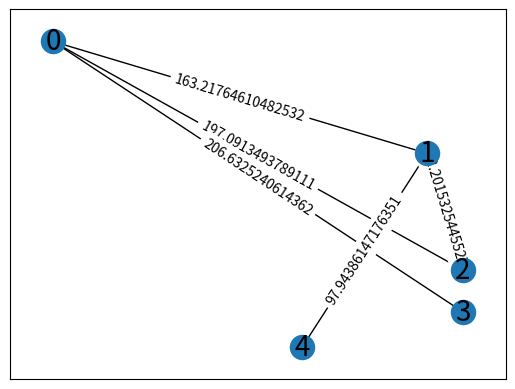

This figure's Python source:
import numpy as np
from math import ceil, sqrt
import matplotlib.pyplot as plt # used only for visualization
import networkx as nx # used only for visualization
from collections import deque

def calc_linear_function(x0, y0, x1, y1):
    a = (y0-y1) / (x0 - x1)
    b = y0 - a * x0
    return a, b


class Grid:
    def __init__(self, number):
        self.number_of_cities = number
        self.cities = np.zeros((2, self.number_of_cities))  # coordinates of cities
        self.weighted_graph = np.zeros((number, number))
        self.G = nx.Graph()

    def add_cities(self):
        number = self.number_of_cities
        for i in range(number):  # "i" is a city
            x = np.random.randint(-100, 101)
            y = np.random.randint(-100, 101)
            self.cities[0, i] = x
            self.cities[1, i] = y
            self.G.add_node(i, pos=[x, y])

    def add_weighted_graph(self):
        number = self.number_of_cities
        for i in range(number):
            for j in range(number-i):
                j = i + j
                if i != j and self.weighted_graph[i, j] != np.inf:
                    weight = sqrt((self.cities[0, i] - self.cities[0, j]) ** 2 + (self.cities[1, i] - self.cities[1, j]) ** 2)
                    self.weighted_graph[i, j] = weight
                    self.weighted_graph[j, i] = weight
                    self.G.add_edge(i, j, weight=weight)
                else:
                    self.weighted_graph[i, j] = np.inf

        pos = nx.get_node_attributes(self.G, "pos")

        nx.draw_networkx_nodes(self.G, pos=pos)
        nx.draw_networkx_edges(self.G, pos=pos)

        # labels
        nx.draw_networkx_labels(self.G, pos, font_size=20, font_family="sans-serif")
        # edge weight labels
        edge_labels = nx.get_edge_attributes(self.G, "weight")
        nx.draw_networkx_edge_labels(self.G, pos, edge_labels)

    def reduce_roads(self):
        number = self.number_of_cities
        new_roads = 0
        for i in range(self.number_of_cities):
            new_roads += i
        delete_cities = new_roads - ceil(new_roads * 0.5)
        while delete_cities > 0:
            city_a = np.random.randint(0, number)
            city_b = np.random.randint(0, number)
            if self.weighted_graph[city_a, city_b] != np.inf and city_a != city_b:
                self.weighted_graph[city_a, city_b] = np.inf
                self.weighted_graph[city_b, city_a] = np.inf
                delete_cities -= 1

    def BFS(self, starting_city): # For TPS
        roads = self.weighted_graph.copy()
        visited_cities = []
        queue = deque()
        visited_cities.append(starting_city)
        queue.append(starting_city)
        # first_object = 0
        while queue:
            # current_city = queue[first_object]
            current_city = queue.popleft()
            for city, length in enumerate(roads[current_city]):
                if length != np.inf and city not in visited_cities:
                    queue.append(city)
                    visited_cities.append(city)
        return visited_cities

    def DFS(self, starting_city):
        roads = self.weighted_graph.copy()
        visited_cities = []
        stack = []
        stack.append(starting_city)
        while stack:
            current_city = stack.pop()
            visited_cities.append(current_city)
            for city, length in enumerate(roads[current_city]):
                if length != np.inf and city not in visited_cities:
                    stack.append(city)
        return visited_cities[0:self.number_of_cities]

    def minimum_spanning_tree(self):
        road = []
        roads = self.weighted_graph.copy()
        for i in range(self.number_of_cities-1):
            index = np.argmin(roads)
            cols = index % self.number_of_cities
            rows = index // self.number_of_cities
            road.append([rows, cols])
            roads[rows, cols] = np.inf
            roads[cols, rows] = np.inf
            for i in range(self.number_of_cities):
                if roads[rows, i] == np.inf:
                    roads[cols, i] = np.inf
                    roads[i, cols] = np.inf
            for i in range(self.number_of_cities):
                if roads[cols, i] == np.inf:
                    roads[rows, i] = np.inf
                    roads[i, rows] = np.inf
        print(road)

    def greedy_search(self, starting_city):
        roads = self.weighted_graph.copy()
        route = [starting_city]
        current_city = starting_city
        for i in range(self.number_of_cities-1):
            next_city = np.argmin(roads[current_city, :])
            route.append(next_city)
            roads[current_city, :] = np.inf
            roads[:, current_city] = np.inf
            current_city = next_city
        print(route)
        return route

    def route_distance(self, order_of_cities):
        distance = 0
        for i in range(len(order_of_cities)-1):
            # print(self.weighted_graph[order_of_cities[i], order_of_cities[i+1]])
            distance += self.weighted_graph[order_of_cities[i], order_of_cities[i+1]]
        return distance

    def bidirectional_search(self, starting_city, end_city):
        roads_from_start = np.full((self.number_of_cities, self.number_of_cities), np.inf)

        # roads_from_end = np.full((self.number_of_cities, self.number_of_cities), np.inf)
        last_nodes_start = []
        # last_nodes_end = []
        # for i in range(self.number_of_cities):
        #     if self.weighted_graph[current_city_start, i] != np.inf:

        # current_city_end = end_city
        # for i in range(self.number_of_cities):
        #     roads_from_start[current_city_start, i] = self.number_of_cities[current_city_start, i]
        #     roads_from_start[i, current_city_start] = self.number_of_cities[current_city_start, i]
        #     roads_from_end[current_city_end, i] = self.number_of_cities[current_city_end, i]
        #     roads_from_end[i, current_city_end] = self.number_of_cities[current_city_end, i]
        # while(last_nodes_end not in last_nodes_start):
        #     for city, length in enumerate(roads_from_start[current_city_start, :]):
        #         if
        #         distance = self.weighted_graph[current_city_start, city]
        #
        #
        #     for city, length in enumerate(roads_from_start[current_city_end, :]):
        #         if length != np.inf:
        current_city_start = starting_city
        last_seen_start = deque()
        visited_cities = []
        nodes_from_start = [np.inf] * self.number_of_cities
        for city in range(self.number_of_cities):
            if self.weighted_graph[current_city_start, city] != np.inf and city not in visited_cities:
                nodes_from_start[city] = self.weighted_graph[current_city_start, city]
                last_seen_start.append(city)
        visited_cities.append(current_city_start)

        # print(nodes_from_start, "\n", last_seen_start)

        # while(end_city not in last_nodes_start): #while(last_seen_start not in last_seen_end):
        for j in range(self.number_of_cities):
            current_city_start = last_seen_start.popleft()
            for city in range(self.number_of_cities):
                if self.weighted_graph[current_city_start, city] != np.inf and city not in visited_cities:
                    dist = self.weighted_graph[current_city_start, city] + nodes_from_start[current_city_start]
                    if dist < nodes_from_start[city]:
                        nodes_from_start[city] = dist
                last_seen_start.append(city)
            visited_cities.append(current_city_start)

        print(nodes_from_start[end_city], "\n")

    def print_grid(self):
        print(self.weighted_graph)
        plt.axis([-100, 100, -100, 100])
        plt.show()


grid = Grid(5)
grid.add_cities()
grid.reduce_roads()
grid.add_weighted_graph()
# order_of_cities = grid.BFS(0)
# print(order_of_cities)
# distance = grid.route_distance(order_of_cities)
# print(distance)
# order_of_cities = grid.DFS(0)
# print(order_of_cities)
# distance = grid.route_distance(order_of_cities)
# print(distance)
# grid.minimum_spanning_tree()
# order_of_cities = grid.greedy_search(0)
# distance = grid.route_distance(order_of_cities)
# print(distance)
# grid.print_grid()
grid.bidirectional_search(0, 4)
